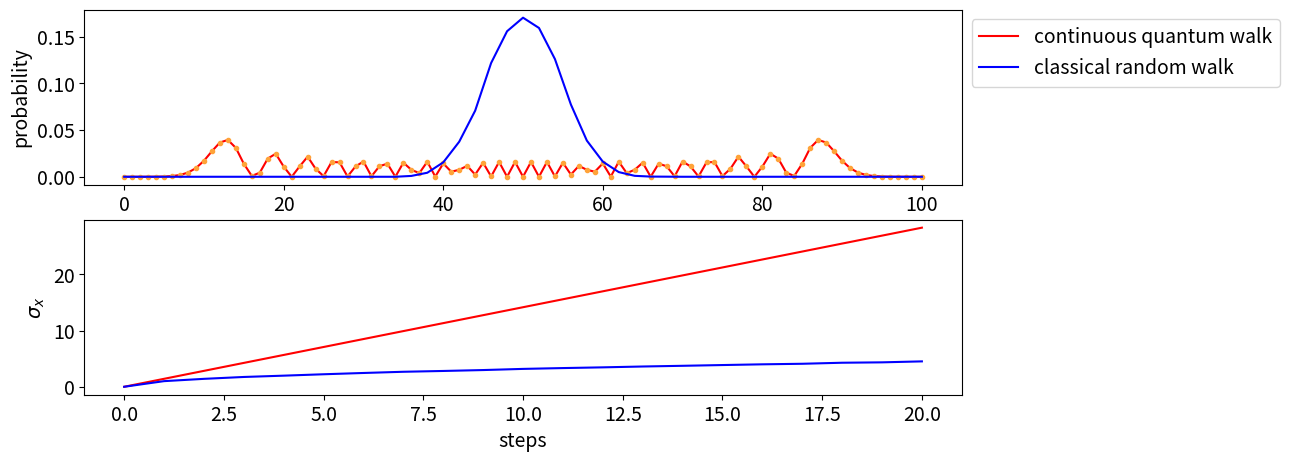

Write the Python code that produced this figure.
import numpy as np
import matplotlib.pyplot as plt
import scipy.linalg
from tqdm import tqdm # progress bar

N = 101 # length of line
gamma = 1.0 # hopping rate
steps = 21 # keep odd for plotting classical 
initialPosn = int(N/2)


totTrials = 10000

# classical random walk

index = 0
SDevCl = np.zeros(steps)


for s in tqdm(range(steps)):
    posnCl = np.zeros(N)
    for n in (range(totTrials)): # n random walks
        ProbCl = np.zeros(N)
        for i in range(s): # throw coin i times
            flip = np.random.randint(0,2)
            if flip == 0:
                index += 1
            if flip == 1:
                index -= 1

        posnCl[index+initialPosn] += 1
        index = 0

    posnCl = posnCl/(totTrials)
    AvgX = sum(posnCl*(np.arange(N)))
    AvgXsq = sum(posnCl*((np.arange(N))**2))
    SDev = np.sqrt(AvgXsq - (AvgX)**2)
    SDevCl[s] += SDev


posnCl = posnCl[0::2] # only plot non zero values


# quantum random walk - continuous

Adj = np.zeros((N,N))
degree = np.eye(N)

for i in range(N):
    for j in range(N):
        if abs(i-j) == 1:
            Adj[i,j] = 1
    degree[i,i] = np.sum(Adj[i,:])


H = gamma*(degree-Adj)

StandDevArr = np.zeros(steps)


for step in tqdm(range(steps)):
    U = scipy.linalg.expm(-1j*H*step)

    psi0 = np.zeros(N)
    psi0[initialPosn] = 1
    psiN = np.dot(U,psi0)

    probs = abs(psiN**2)

    AvgX = sum((np.arange(N))*probs)
    AvgXsq = sum(((np.arange(N))**2)*probs)

    StandDev = np.sqrt(AvgXsq - (AvgX)**2)
    StandDevArr[step] = StandDev


# measurement

probs = np.zeros(N)

for i in range(N):
    meas = np.zeros(N)
    meas[i] = 1
    probs[i] = abs(np.dot(psiN.T,meas))**2

xAx = np.arange(N)


# plot

fig = plt.figure(figsize=(13,5), dpi=200)

# plt.title('comparing classical and quantum random walks')

ax1 = fig.add_subplot(211)
plt.plot(xAx, probs, label='continuous quantum walk', color='r')
plt.plot(xAx, probs,  'o', markersize=3, color='#FFA339')
plt.plot(xAx[0::2], posnCl, label='classical random walk', color='b') # [1::2]
plt.xlabel('position', fontsize=14)
plt.ylabel('probability', fontsize=14)
plt.legend(loc='upper left', bbox_to_anchor=(1, 1), fontsize=14)
ax1.tick_params(labelsize=14)

ax2 = fig.add_subplot(212)
plt.plot(np.arange(steps), StandDevArr, color='r')
plt.plot(np.arange(steps), SDevCl, color='b')
plt.xlabel('steps', fontsize=14)
plt.ylabel('$\sigma_x$', fontsize=14)
ax2.tick_params(labelsize=14)

plt.subplots_adjust(right=0.8)

plt.show()
